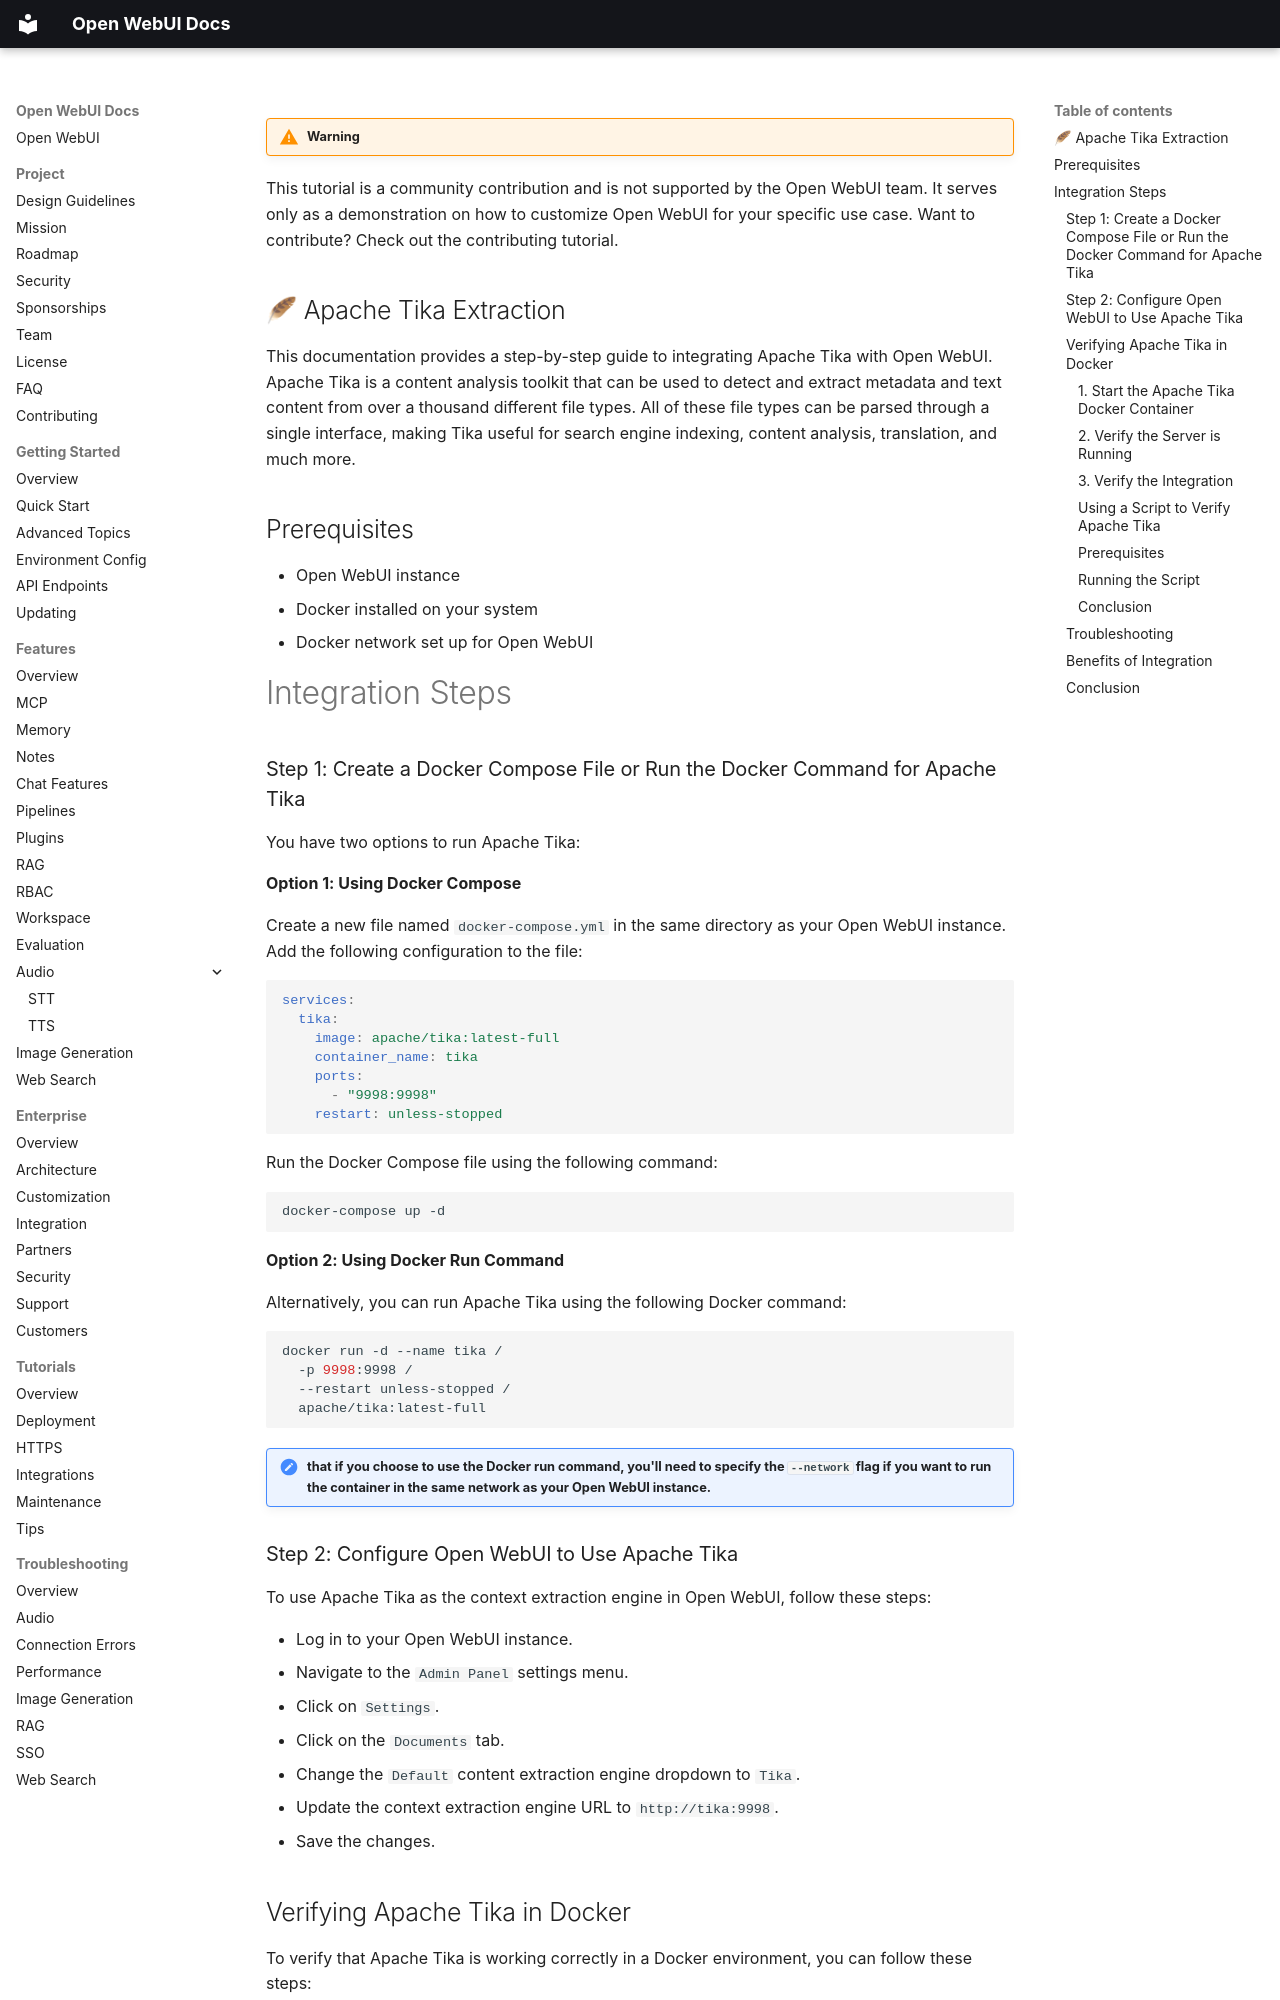

repository: AlexeyGrishin01/openwebui-docs · page: features/rag/document-extraction/apachetika/index.html · generator: mkdocs

!!! warning

This tutorial is a community contribution and is not supported by the Open WebUI team. It serves only as a demonstration on how to customize Open WebUI for your specific use case. Want to contribute? Check out the contributing tutorial.

## 🪶 Apache Tika Extraction

This documentation provides a step-by-step guide to integrating Apache Tika with Open WebUI. Apache Tika is a content analysis toolkit that can be used to detect and extract metadata and text content from over a thousand different file types. All of these file types can be parsed through a single interface, making Tika useful for search engine indexing, content analysis, translation, and much more.

## Prerequisites

- Open WebUI instance
- Docker installed on your system
- Docker network set up for Open WebUI

# Integration Steps

### Step 1: Create a Docker Compose File or Run the Docker Command for Apache Tika

You have two options to run Apache Tika:

**Option 1: Using Docker Compose**

Create a new file named `docker-compose.yml` in the same directory as your Open WebUI instance. Add the following configuration to the file:

```yml
services:
  tika:
    image: apache/tika:latest-full
    container_name: tika
    ports:
      - "9998:9998"
    restart: unless-stopped
```

Run the Docker Compose file using the following command:

```bash
docker-compose up -d
```

**Option 2: Using Docker Run Command**

Alternatively, you can run Apache Tika using the following Docker command:

```bash
docker run -d --name tika /
  -p 9998:9998 /
  --restart unless-stopped /
  apache/tika:latest-full
```

!!! note "that if you choose to use the Docker run command, you'll need to specify the `--network` flag if you want to run the container in the same network as your Open WebUI instance."

### Step 2: Configure Open WebUI to Use Apache Tika

To use Apache Tika as the context extraction engine in Open WebUI, follow these steps:

- Log in to your Open WebUI instance.
- Navigate to the `Admin Panel` settings menu.
- Click on `Settings`.
- Click on the `Documents` tab.
- Change the `Default` content extraction engine dropdown to `Tika`.
- Update the context extraction engine URL to `http://tika:9998`.
- Save the changes.

## Verifying Apache Tika in Docker

To verify that Apache Tika is working correctly in a Docker environment, you can follow these steps:

### 1. Start the Apache Tika Docker Container

First, ensure that the Apache Tika Docker container is running. You can start it using the following command:

```bash
docker run -p 9998:9998 apache/tika
```

This command starts the Apache Tika container and maps port 9998 from the container to port 9998 on your local machine.
